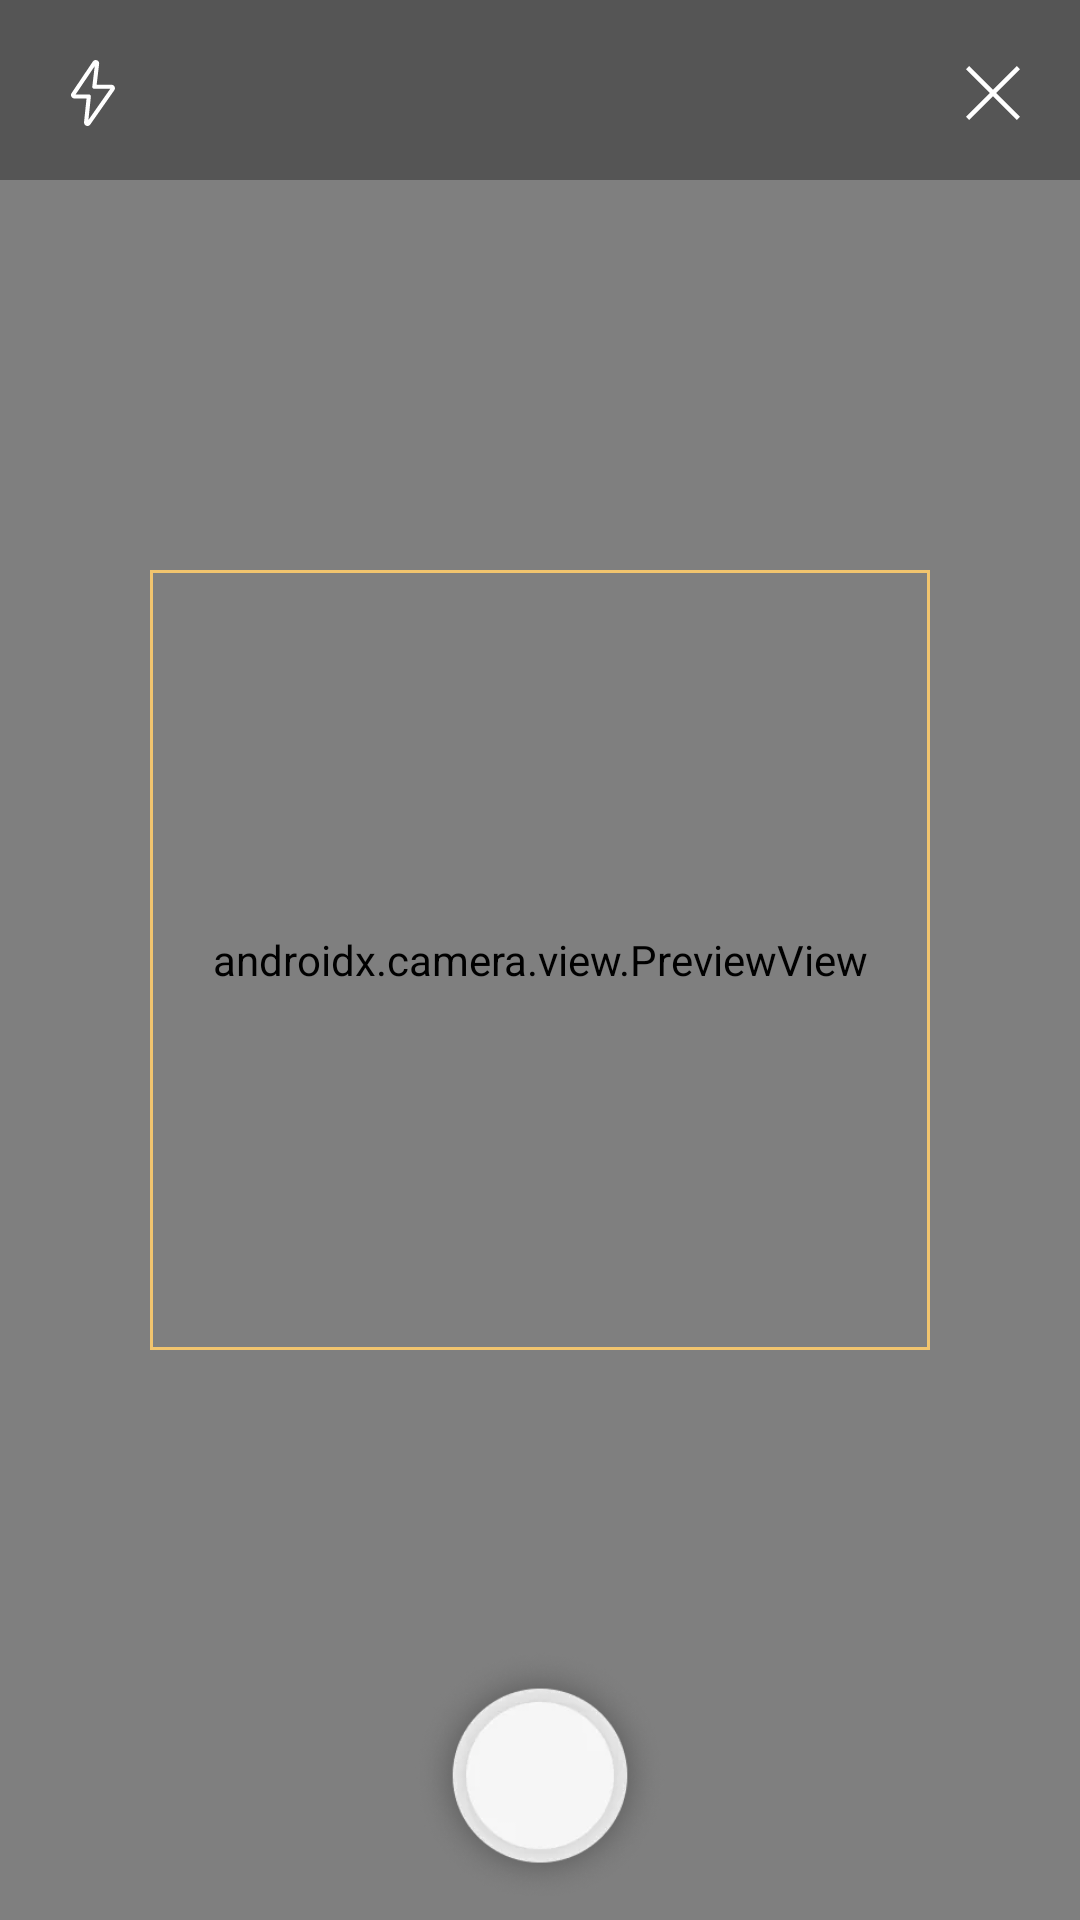

Layout XML and referenced resources for this Android screen:
<!-- AndroidManifest.xml: application theme AppTheme -->
<!-- res/layout/fragment_photo.xml -->
<?xml version="1.0" encoding="utf-8"?>
<androidx.coordinatorlayout.widget.CoordinatorLayout xmlns:android="http://schemas.android.com/apk/res/android"
    xmlns:app="http://schemas.android.com/apk/res-auto"
    android:layout_width="match_parent"
    android:layout_height="match_parent"
    android:background="@color/black"
    android:keepScreenOn="true">

    <androidx.camera.view.PreviewView
        android:id="@+id/preview_view"
        android:layout_width="match_parent"
        android:layout_height="match_parent" />

    <androidx.constraintlayout.widget.ConstraintLayout
        android:id="@+id/toolbar"
        android:layout_width="match_parent"
        android:layout_height="60dp"
        android:background="#55000000"
        app:layout_constraintStart_toStartOf="parent"
        app:layout_constraintTop_toTopOf="parent">

        <ImageView
            android:id="@+id/flash_button"
            android:layout_width="42dp"
            android:layout_height="42dp"
            android:layout_marginStart="10dp"
            android:layout_marginTop="10dp"
            android:padding="10dp"
            app:layout_constraintStart_toStartOf="parent"
            app:layout_constraintTop_toTopOf="parent"
            app:srcCompat="@drawable/ic_flash" />

        <ImageView
            android:id="@+id/cancel_button"
            android:layout_width="38dp"
            android:layout_height="38dp"
            android:layout_marginTop="12dp"
            android:layout_marginEnd="10dp"
            android:padding="10dp"
            app:layout_constraintEnd_toEndOf="parent"
            app:layout_constraintTop_toTopOf="parent"
            app:srcCompat="@drawable/ic_delete" />

    </androidx.constraintlayout.widget.ConstraintLayout>

    <ImageView
        android:layout_width="260dp"
        android:layout_height="260dp"
        android:layout_gravity="center"
        app:srcCompat="@drawable/bg_outline" />

    <ImageView
        android:id="@+id/capture_button"
        android:layout_width="88dp"
        android:layout_height="84dp"
        android:layout_gravity="bottom|center"
        android:layout_marginBottom="8dp"
        android:background="@drawable/ic_photo_btn" />

</androidx.coordinatorlayout.widget.CoordinatorLayout>
<!-- resources referenced by this layout -->
<resources>
  <color name="black">#000000</color>
  <!-- drawable bg_outline (drawable) -->
  <?xml version="1.0" encoding="utf-8"?>
  <shape xmlns:android="http://schemas.android.com/apk/res/android"
      android:shape="rectangle">
      <stroke
          android:width="1dp"
          android:color="@color/yellow" />
  </shape>
  <!-- drawable ic_delete (drawable) -->
  <vector xmlns:android="http://schemas.android.com/apk/res/android"
      android:width="32dp"
      android:height="32dp"
      android:viewportWidth="32"
      android:viewportHeight="32">
      <path
          android:pathData="M32 1.888l-1.856-1.856-14.144 14.112-14.144-14.112-1.856 1.856 14.144 14.112-14.144 14.112 1.856 1.856 14.144-14.112 14.144 14.112 1.856-1.856-14.144-14.112z"
          android:fillColor="@color/white"
          android:fillType="evenOdd"/>
  </vector>
  <!-- drawable ic_flash (drawable) -->
  <vector xmlns:android="http://schemas.android.com/apk/res/android"
      android:width="512dp"
      android:height="512dp"
      android:viewportWidth="512"
      android:viewportHeight="512">
    <path
        android:fillColor="@color/white"
        android:pathData="m111.668,298.668h94.227l-19.453,183.914c-0.086,0.555 -0.109,2.195 -0.109,2.75 0,14.699 11.969,26.668 26.668,26.668 8.363,0 16.34,-4.012 21.633,-11.094l186.367,-266.238c3.434,-4.59 5.332,-10.262 5.332,-16 0,-14.699 -11.965,-26.668 -26.664,-26.668h-115.328l19.199,-162.176c0.063,-0.617 0.105,-2.539 0.105,-3.156 0.023,-14.699 -11.945,-26.668 -26.645,-26.668 -8.363,0 -16.34,4.012 -21.801,11.328l-164.844,244.652c-3.457,4.563 -5.355,10.258 -5.355,16.02 0,14.699 11.969,26.668 26.668,26.668zM269.215,47.766 L250.461,206.102c-0.531,4.543 0.895,9.086 3.926,12.5 3.027,3.414 7.383,5.379 11.969,5.379h123.094l-169.004,241.426 19.156,-181.074c0.469,-4.504 -0.98,-9.023 -4.008,-12.395 -3.051,-3.352 -7.383,-5.27 -11.926,-5.27h-101.953zM269.215,47.766"/>
  </vector>
  <!-- drawable ic_photo_btn: webp bitmap (drawable, 16254 bytes) -->
  <style name="AppTheme" parent="Theme.AppCompat.Light.NoActionBar">
          <item name="colorPrimary">@color/colorPrimary</item>
          <item name="colorPrimaryDark">@color/colorPrimaryDark</item>
          <item name="colorAccent">@color/colorAccent</item>
          <item name="android:forceDarkAllowed" tools:targetApi="q">true</item>
      </style>
  <color name="yellow">#F1C46E</color>
  <color name="white">#FFFFFF</color>
  <color name="colorPrimary">#2e2d32</color>
  <color name="colorPrimaryDark">#2e2d32</color>
  <color name="colorAccent">#424242</color>
</resources>
